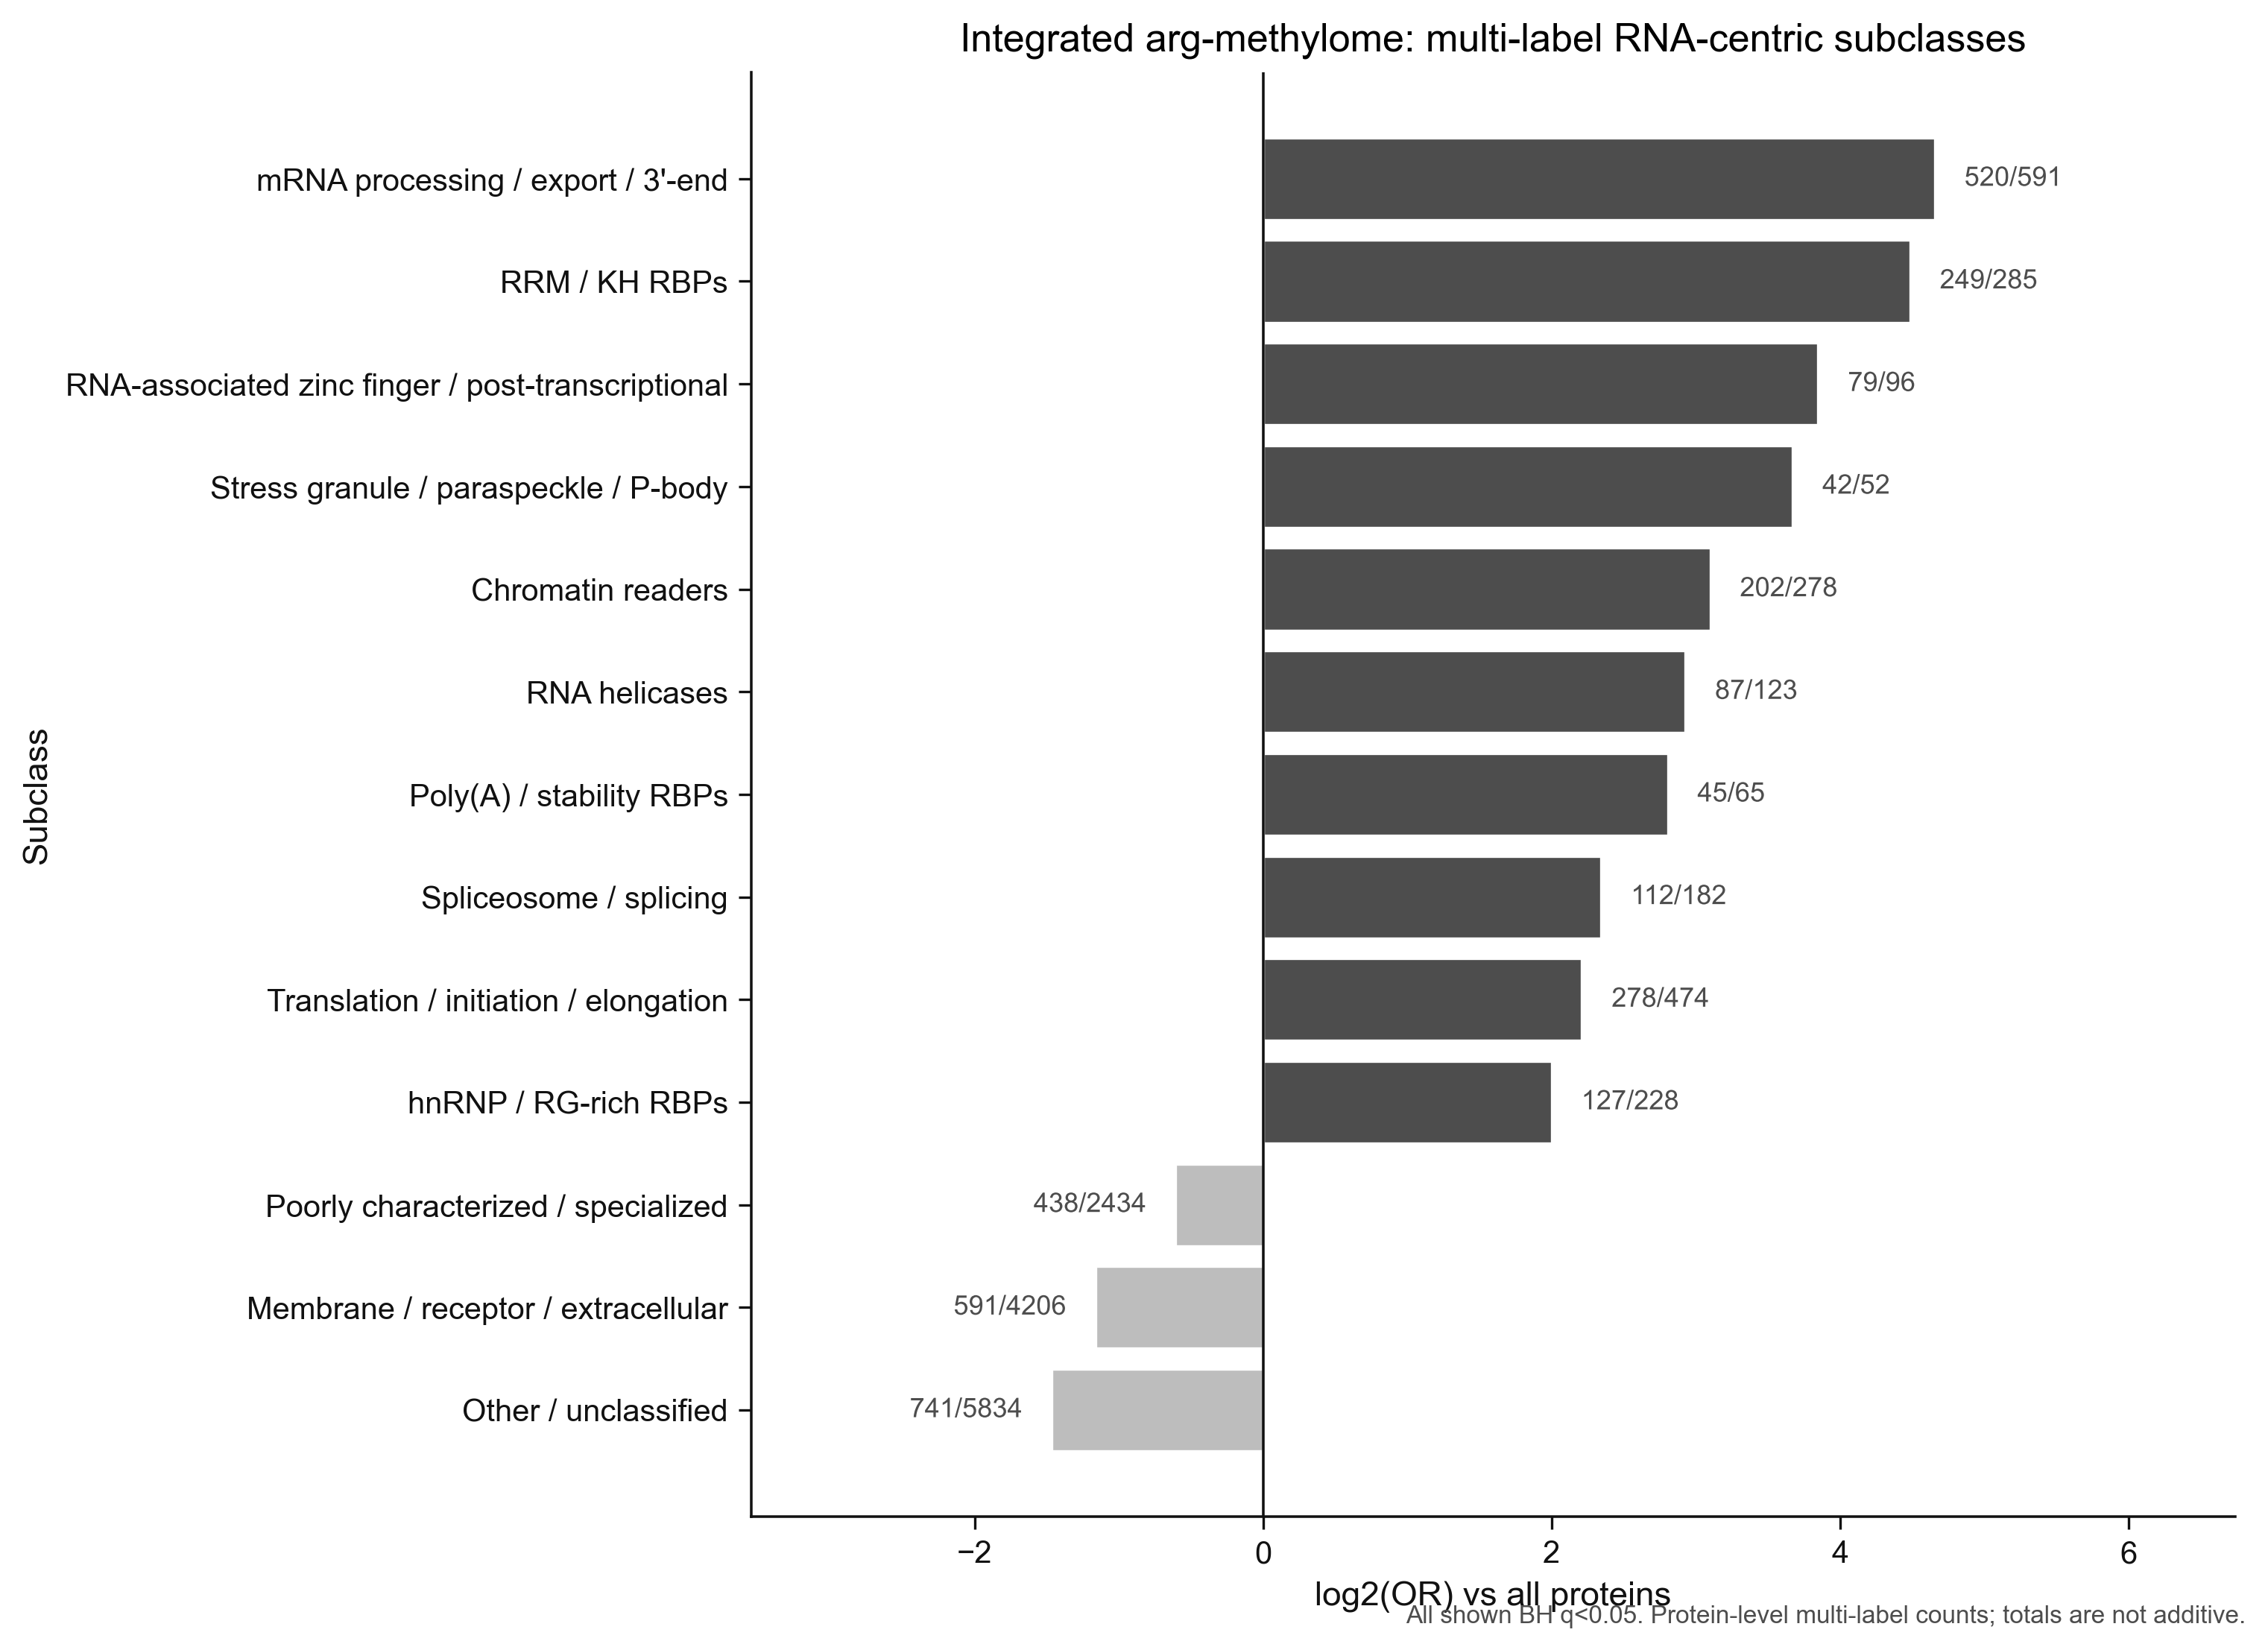

The table this chart was drawn from, first rows:
category	target_count	target_fraction	background_count	background_fraction	odds_ratio	log2_odds_ratio	p_value	family	q_value
mRNA processing / export / 3'-end	520	0.1022	71	0.004463	25.23	4.657	1.031911440013816e-244	subclass	2.7861608880373035e-243
RRM / KH RBPs	249	0.04892	36	0.002263	22.41	4.486	2.3779619985082247e-114	subclass	1.6051243489930517e-113
RNA-associated zinc finger / post-transc…	79	0.01552	17	0.001069	14.41	3.849	4.777674832701726e-33	subclass	1.289972204829466e-32
Stress granule / paraspeckle / P-body	42	0.008251	10	0.0006286	12.75	3.672	1.3483431142303556e-17	subclass	1.82026320421098e-17
Chromatin readers	202	0.03969	76	0.004777	8.573	3.1	1.2160994857905444e-65	subclass	5.472447686057449e-65
RNA helicases	87	0.01709	36	0.002263	7.605	2.927	1.5193366499414609e-27	subclass	3.729280868038131e-27
Poly(A) / stability RBPs	45	0.008841	20	0.001257	6.989	2.805	2.3033275101697507e-14	subclass	2.8268110352083306e-14
Spliceosome / splicing	112	0.022	70	0.0044	5.077	2.344	8.142458643951446e-27	subclass	1.691126026051454e-26
Translation / initiation / elongation	278	0.05462	196	0.01232	4.627	2.21	1.012072412927159e-58	subclass	3.9037078784333276e-58
hnRNP / RG-rich RBPs	127	0.02495	101	0.006349	4.001	2	2.226300742455111e-24	subclass	4.007341336419199e-24
Nuclear scaffold / pore / lamina	175	0.03438	166	0.01044	3.376	1.755	1.769884662120464e-27	subclass	3.982240489771044e-27
Nucleolar / ribosome biogenesis	145	0.02849	159	0.009995	2.905	1.539	3.8863694664133353e-19	subclass	5.829554199620003e-19
Signaling / enzymes	1593	0.313	2240	0.1408	2.78	1.475	3.001400263098557e-154	subclass	4.051890355183052e-153
Chromatin writers / remodelers	208	0.04086	257	0.01616	2.596	1.376	2.1823814363902003e-22	subclass	3.4661352225020827e-22
Junction / polarity / scaffold	220	0.04322	281	0.01766	2.513	1.33	1.9609793204315214e-22	subclass	3.309152603228192e-22
Proteostasis / chaperone / proteasome	488	0.09587	658	0.04136	2.458	1.298	9.426321579998804e-45	subclass	2.8278964739996415e-44
Cell cycle / centrosome / spindle	104	0.02043	137	0.008612	2.404	1.265	1.0113301710268296e-10	subclass	1.1377464424051834e-10
DNA repair / DDR	194	0.03811	260	0.01634	2.386	1.255	2.4715075292198487e-18	subclass	3.512142278365048e-18
Cytoskeleton / trafficking	753	0.1479	1116	0.07015	2.302	1.203	2.1523570174606162e-58	subclass	7.26420493392958e-58
Endomembrane / coat trafficking	115	0.02259	171	0.01075	2.13	1.091	2.1842381739514275e-09	subclass	2.358977227867542e-09
Transcription / mediator / polymerase	379	0.07446	594	0.03734	2.075	1.053	2.0123078667166268e-25	subclass	3.880879457239209e-25
Mitochondrial / metabolic enzymes	375	0.07367	733	0.04608	1.647	0.7203	1.5457003883354968e-13	subclass	1.814517847176453e-13
DNA-binding transcription factors / deve…	470	0.09234	1271	0.0799	1.172	0.2293	0.005528	subclass	0.005741
Adhesion / intermediate filament scaffol…	67	0.01316	185	0.01163	1.139	0.1877	0.3755	subclass	0.3755
Poorly characterized / specialized	438	0.08605	1996	0.1255	0.6568	-0.6065	4.482611052231828e-15	subclass	5.763357067155208e-15
Membrane / receptor / extracellular	591	0.1161	3615	0.2272	0.447	-1.162	1.159353010271769e-72	subclass	6.260506255467552e-72
Other / unclassified	741	0.1456	5093	0.3202	0.362	-1.466	1.2816685806028878e-141	subclass	1.153501722542599e-140
